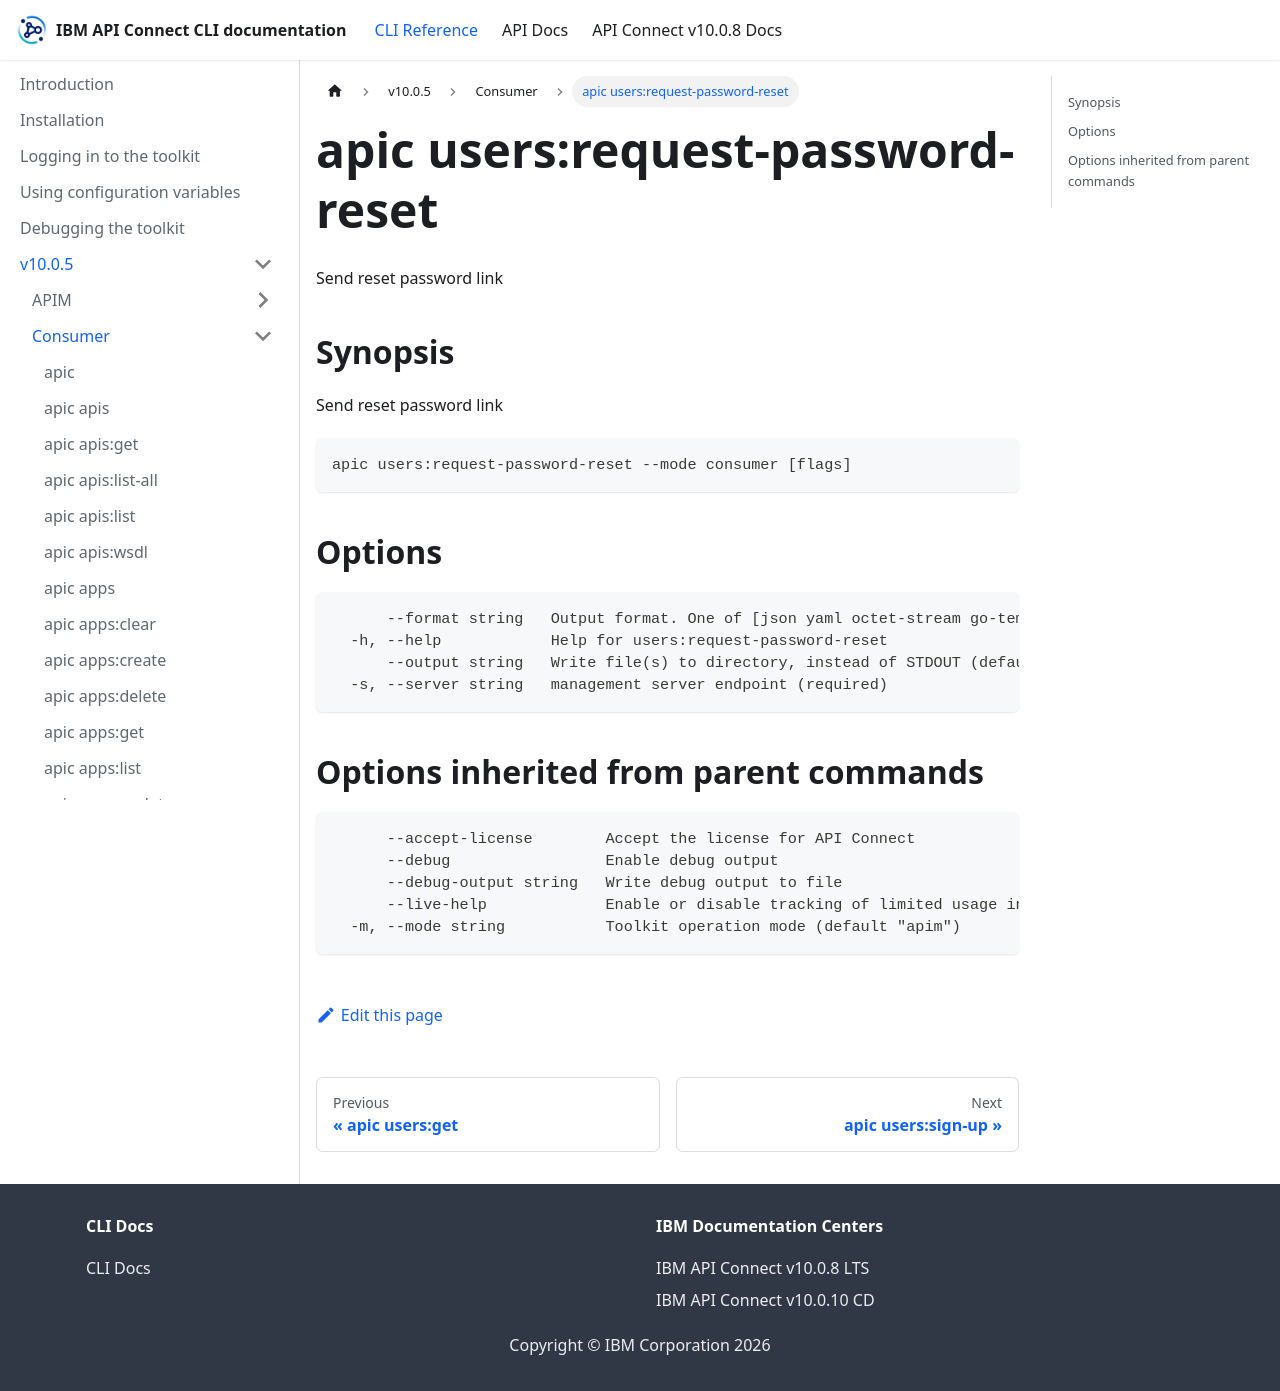

repository: ibm-apiconnect/clidocs · page: docs/v1005/consumer/apic_users_request-password-reset.html · generator: docusaurus

# apic users:request-password-reset

Send reset password link

## Synopsis

Send reset password link

```
apic users:request-password-reset --mode consumer [flags]
```

## Options

```
      --format string   Output format. One of [json yaml octet-stream go-template=... go-template-file=...], defaults to yaml.
  -h, --help            Help for users:request-password-reset
      --output string   Write file(s) to directory, instead of STDOUT (default "-")
  -s, --server string   management server endpoint (required)
```

## Options inherited from parent commands

```
      --accept-license        Accept the license for API Connect
      --debug                 Enable debug output
      --debug-output string   Write debug output to file
      --live-help             Enable or disable tracking of limited usage information
  -m, --mode string           Toolkit operation mode (default "apim")
```
